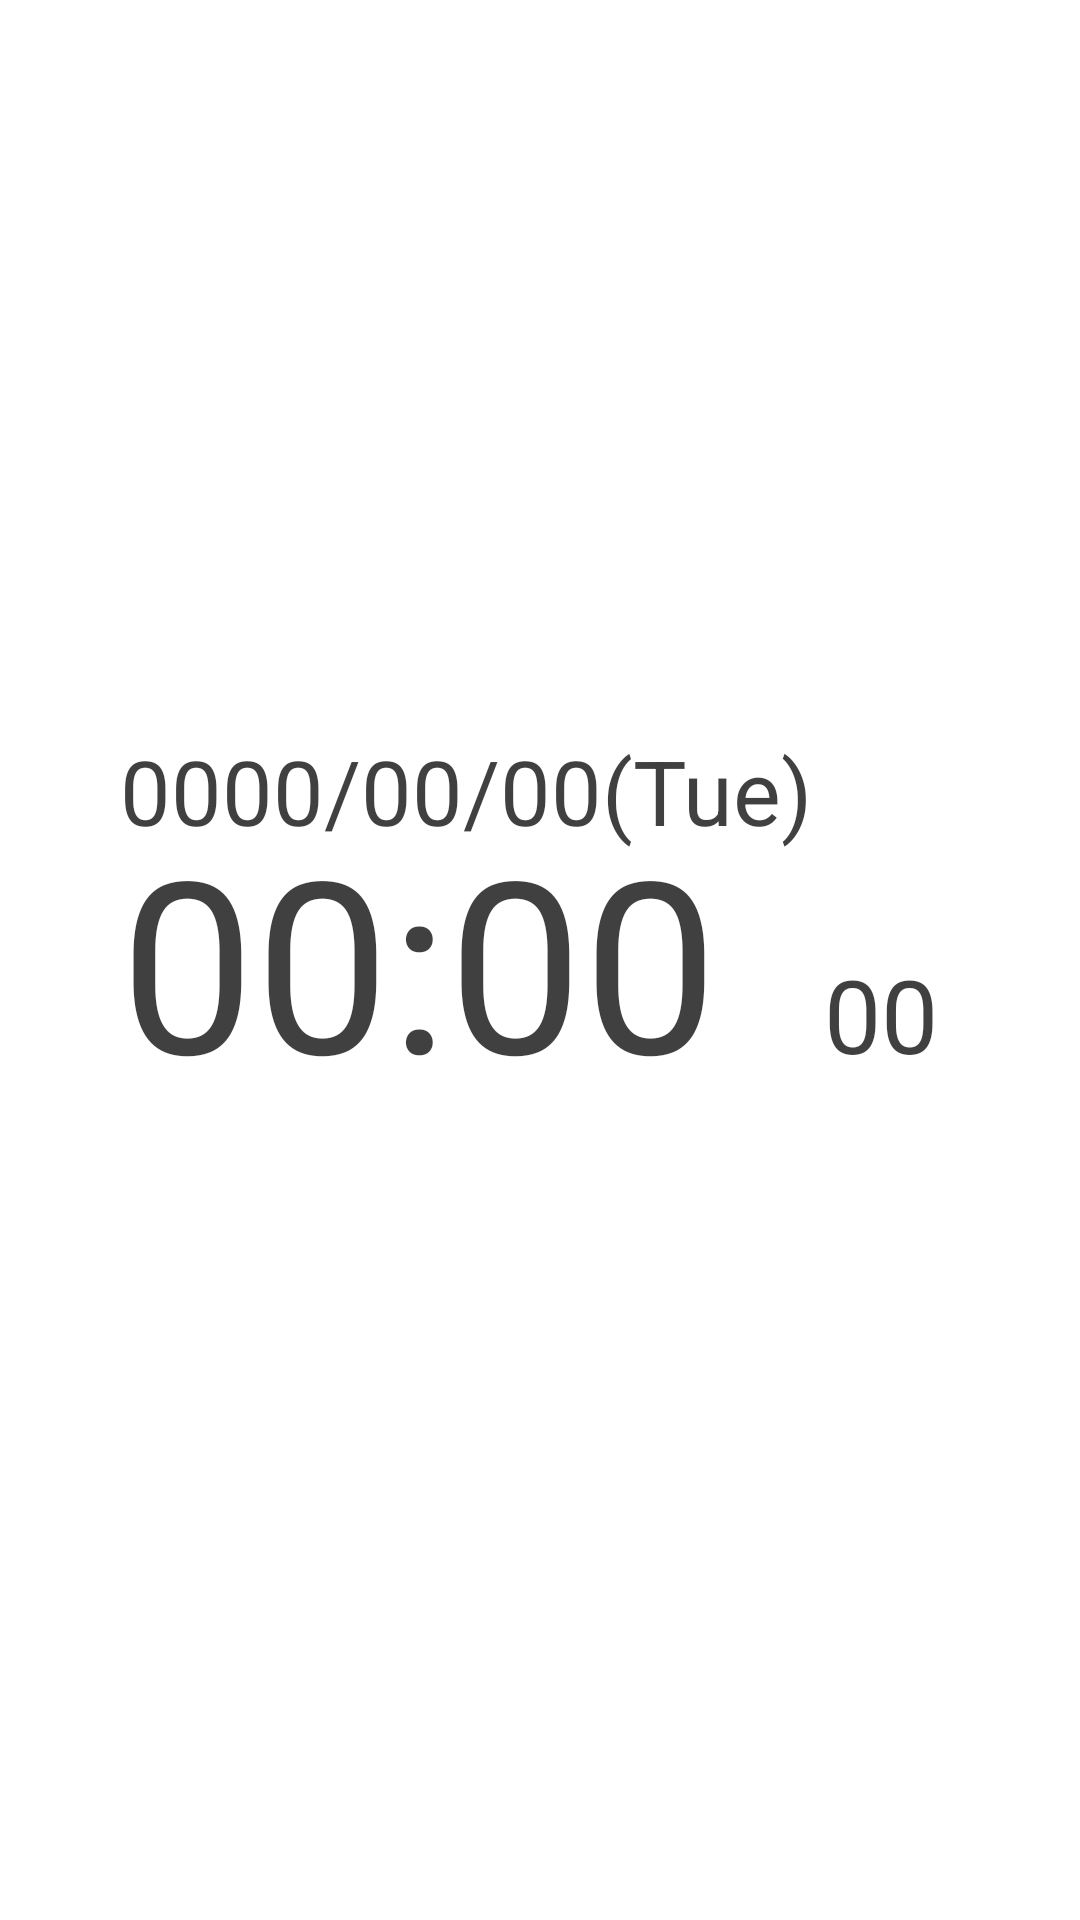

Write the Android layout XML for this screen, with the resource values it uses.
<!-- AndroidManifest.xml: application theme Theme.TableClocks -->
<!-- res/layout/fragment_digital_clock.xml -->
<?xml version="1.0" encoding="utf-8"?>
<androidx.constraintlayout.widget.ConstraintLayout xmlns:android="http://schemas.android.com/apk/res/android"
    xmlns:app="http://schemas.android.com/apk/res-auto"
    xmlns:tools="http://schemas.android.com/tools"
    android:id="@+id/digitalClocksContent"
    android:layout_width="match_parent"
    android:layout_height="match_parent"
    tools:context=".DigitalClockFragment">

    <androidx.appcompat.widget.AppCompatTextView
        android:id="@+id/textViewDays"
        android:layout_width="wrap_content"
        android:layout_height="wrap_content"
        android:includeFontPadding="false"
        android:singleLine="true"
        android:text="@string/days_filler"
        android:textColor="@color/textColor"
        android:textSize="30dp"
        android:translationY="16dp"
        app:fontFamily="@font/rounded_mplus_1c_bold"
        app:layout_constraintBottom_toTopOf="@+id/textviewTimes"
        app:layout_constraintStart_toStartOf="@+id/textviewTimes"
        tools:ignore="SpUsage" />

    <androidx.appcompat.widget.AppCompatTextView
        android:id="@+id/textviewTimes"
        android:layout_width="0dp"
        android:layout_height="wrap_content"
        android:layout_marginStart="40dp"
        android:singleLine="true"
        android:text="@string/times_filler"
        android:textColor="@color/textColor"
        android:textSize="80dp"
        app:autoSizeMaxTextSize="300dp"
        app:autoSizeMinTextSize="30dp"
        app:autoSizeTextType="none"
        app:fontFamily="@font/rounded_mplus_1c_bold"
        app:layout_constraintBottom_toTopOf="@+id/guideline"
        app:layout_constraintDimensionRatio="2.2:1"
        app:layout_constraintStart_toStartOf="parent"
        app:layout_constraintTop_toTopOf="@+id/guideline"
        tools:ignore="SpUsage" />

    <androidx.appcompat.widget.AppCompatTextView
        android:id="@+id/textViewSec"
        android:layout_width="wrap_content"
        android:layout_height="wrap_content"
        android:includeFontPadding="false"
        android:text="@string/sec_filler"
        android:textColor="@color/textColor"
        android:textSize="34dp"
        app:fontFamily="@font/rounded_mplus_1c_bold"
        app:layout_constraintBaseline_toBaselineOf="@+id/textviewTimes"
        app:layout_constraintEnd_toStartOf="@+id/guideline5"
        app:layout_constraintHorizontal_bias="0.0"
        app:layout_constraintStart_toEndOf="@+id/textviewTimes"
        tools:ignore="SpUsage" />

    <androidx.constraintlayout.widget.Guideline
        android:id="@+id/guideline5"
        android:layout_width="wrap_content"
        android:layout_height="wrap_content"
        android:orientation="vertical"
        app:layout_constraintGuide_percent="0.90" />

    <androidx.constraintlayout.widget.Guideline
        android:id="@+id/guideline"
        android:layout_width="wrap_content"
        android:layout_height="0dp"
        android:orientation="horizontal"
        app:layout_constraintGuide_percent="0.5" />
</androidx.constraintlayout.widget.ConstraintLayout>
<!-- resources referenced by this layout -->
<resources>
  <color name="textColor">#bf000000</color>
  <string name="days_filler" translatable="false">0000/00/00(Tue)</string>
  <string name="sec_filler" translatable="false">00</string>
  <string name="times_filler" translatable="false">00:00</string>
  <style name="Theme.TableClocks" parent="Theme.MaterialComponents.DayNight.NoActionBar">
          
          <item name="colorPrimary">@color/purple_200</item>
          <item name="colorPrimaryVariant">@color/purple_700</item>
          <item name="colorOnPrimary">@color/black</item>
          
          <item name="colorSecondary">@color/teal_200</item>
          <item name="colorSecondaryVariant">@color/teal_200</item>
          <item name="colorOnSecondary">@color/black</item>
          
          <item name="android:statusBarColor">?attr/colorPrimaryVariant</item>
          
          <item name="android:splitMotionEvents">false</item>
          <item name="android:textColor">@color/white</item>
      </style>
  <color name="purple_200">#FFBB86FC</color>
  <color name="purple_700">#FF3700B3</color>
  <color name="black">#FF000000</color>
  <color name="teal_200">#FF03DAC5</color>
  <color name="white">#FFFFFFFF</color>
</resources>
